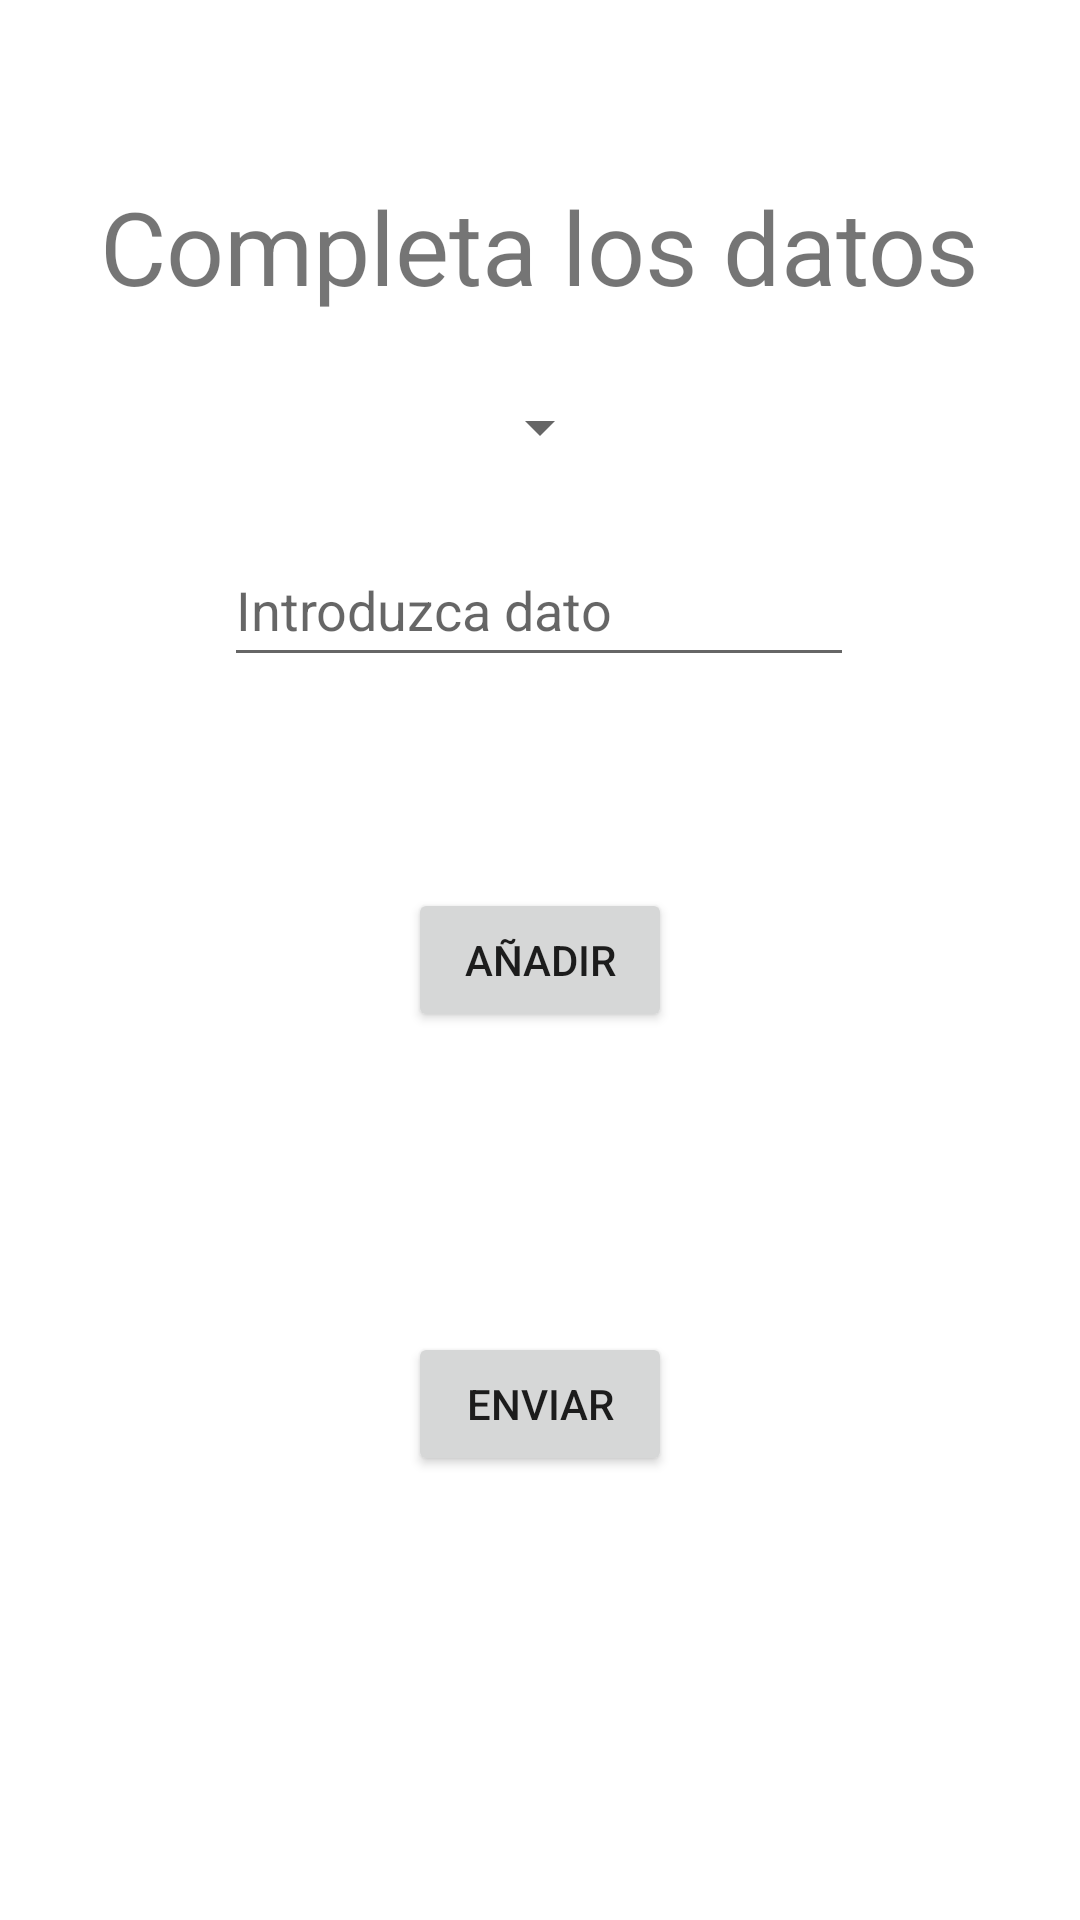

The Android layout XML behind this screen, and the referenced resources:
<!-- AndroidManifest.xml: application theme Theme.FormSpinner -->
<!-- res/layout/activity_main.xml -->
<?xml version="1.0" encoding="utf-8"?>
<androidx.constraintlayout.widget.ConstraintLayout xmlns:android="http://schemas.android.com/apk/res/android"
    xmlns:app="http://schemas.android.com/apk/res-auto"
    xmlns:tools="http://schemas.android.com/tools"
    android:layout_width="match_parent"
    android:layout_height="match_parent"
    tools:context=".MainActivity">

    <TextView
        android:id="@+id/tvForm"
        android:layout_width="wrap_content"
        android:layout_height="wrap_content"
        android:text="@string/tvForm"
        android:textSize="34sp"
        app:layout_constraintBottom_toBottomOf="parent"
        app:layout_constraintEnd_toEndOf="parent"
        app:layout_constraintStart_toStartOf="parent"
        app:layout_constraintTop_toTopOf="parent"
        app:layout_constraintVertical_bias="0.1" />

    <Spinner
        android:id="@+id/spinner"
        android:layout_width="wrap_content"
        android:layout_height="wrap_content"
        android:contentDescription="@string/spnOption"
        android:minHeight="48dp"
        android:prompt="@string/spnOption"
        app:layout_constraintBottom_toBottomOf="parent"
        app:layout_constraintEnd_toEndOf="parent"
        app:layout_constraintStart_toStartOf="parent"
        app:layout_constraintTop_toTopOf="parent"
        app:layout_constraintVertical_bias="0.2" />

    <EditText
        android:id="@+id/etInfo"
        android:layout_width="wrap_content"
        android:layout_height="wrap_content"
        android:autofillHints=""
        android:ems="10"
        android:hint="@string/etInfo"
        android:inputType="textPersonName"
        android:minHeight="48dp"
        app:layout_constraintBottom_toBottomOf="parent"
        app:layout_constraintEnd_toEndOf="parent"
        app:layout_constraintHorizontal_bias="0.497"
        app:layout_constraintStart_toStartOf="parent"
        app:layout_constraintTop_toTopOf="parent"
        app:layout_constraintVertical_bias="0.3"
        tools:ignore="TextContrastCheck" />

    <Button
        android:id="@+id/btnAdd"
        android:layout_width="wrap_content"
        android:layout_height="wrap_content"
        android:onClick="clikAdd"
        android:text="@string/btnAdd"
        app:layout_constraintBottom_toBottomOf="parent"
        app:layout_constraintEnd_toEndOf="parent"
        app:layout_constraintStart_toStartOf="parent"
        app:layout_constraintTop_toTopOf="parent" />

    <Button
        android:id="@+id/btnSend"
        android:layout_width="wrap_content"
        android:layout_height="wrap_content"
        android:onClick="clickSend"
        android:text="@string/btnSend"
        app:layout_constraintBottom_toBottomOf="parent"
        app:layout_constraintEnd_toEndOf="parent"
        app:layout_constraintStart_toStartOf="parent"
        app:layout_constraintTop_toTopOf="parent"
        app:layout_constraintVertical_bias="0.75" />

</androidx.constraintlayout.widget.ConstraintLayout>
<!-- resources referenced by this layout -->
<resources>
  <string name="btnAdd">Añadir</string>
  <string name="btnSend">Enviar</string>
  <string name="etInfo">Introduzca dato</string>
  <string name="spnOption">Elije una opción</string>
  <string name="tvForm">Completa los datos</string>
  <style name="Theme.FormSpinner" parent="Theme.MaterialComponents.DayNight.DarkActionBar">
          
          <item name="colorPrimary">@color/purple_500</item>
          <item name="colorPrimaryVariant">@color/purple_700</item>
          <item name="colorOnPrimary">@color/white</item>
          
          <item name="colorSecondary">@color/teal_200</item>
          <item name="colorSecondaryVariant">@color/teal_700</item>
          <item name="colorOnSecondary">@color/black</item>
          
          <item name="android:statusBarColor" tools:targetApi="l">?attr/colorPrimaryVariant</item>
          
      </style>
  <!-- not gathered from this repository: default colours our renderer supplied (Android Studio template values) -->
  <color name="purple_500">#FF6200EE</color>
  <color name="purple_700">#FF3700B3</color>
  <color name="teal_200">#FF03DAC5</color>
  <color name="teal_700">#FF018786</color>
  <color name="black">#FF000000</color>
  <color name="white">#FFFFFFFF</color>
</resources>
